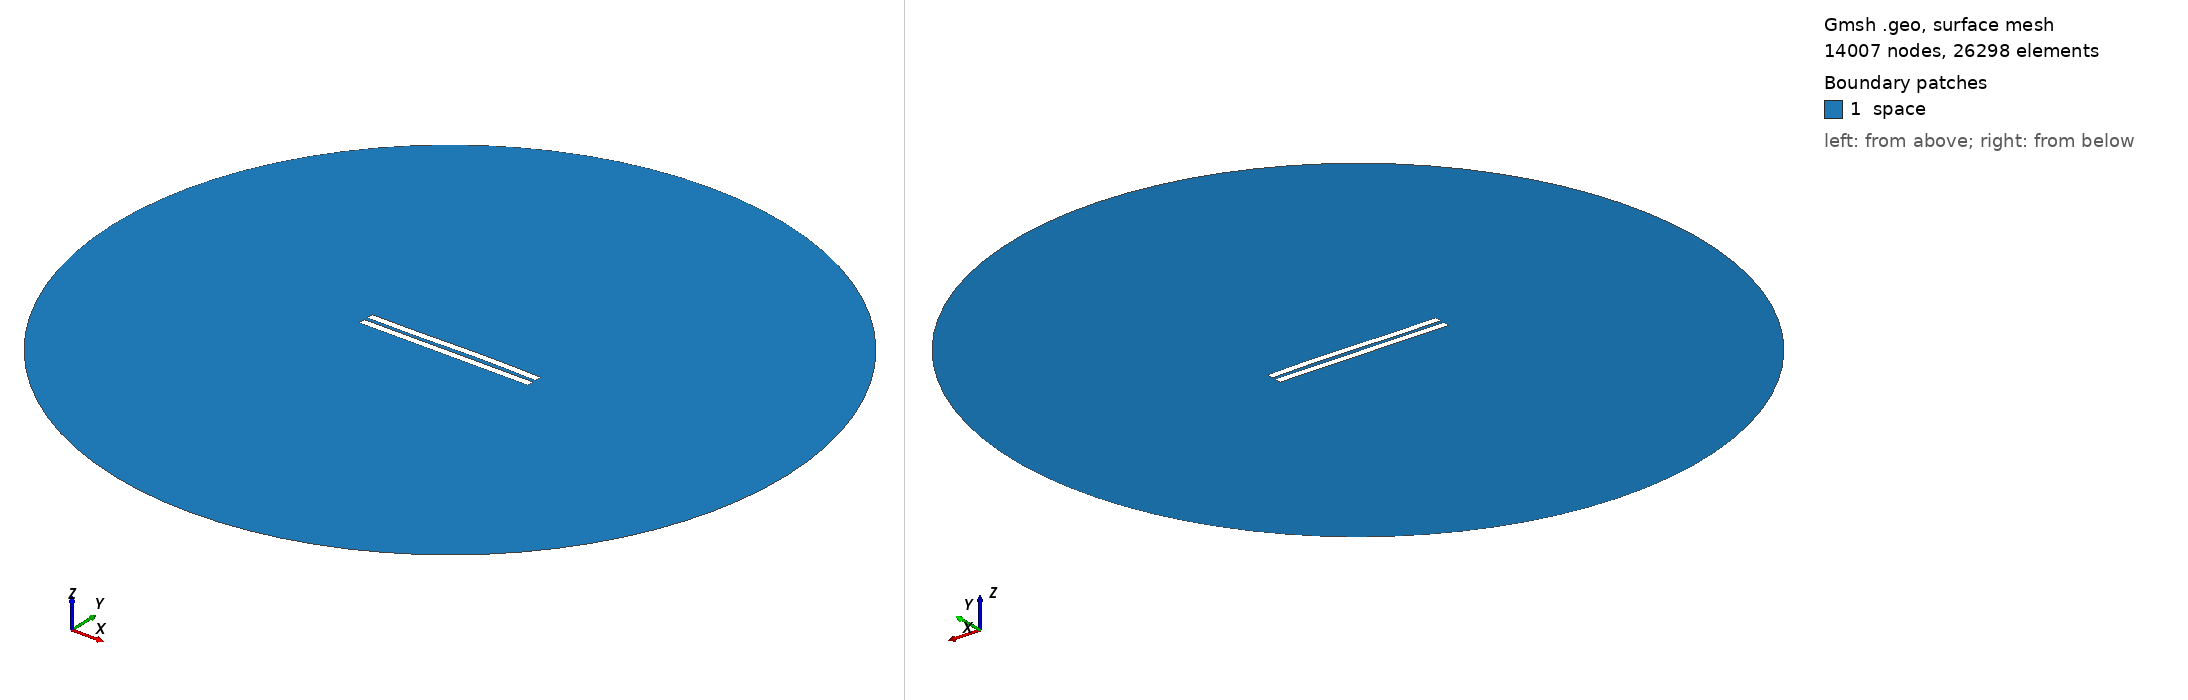

Gmsh geometry script, surface-meshed: 14007 nodes, 26298 surface elements. Boundary patches (legend numbers): 1 space. Left view from above one corner, right view from below the opposite corner. Legend entries are the model's physical surfaces. The drawing asked Gmsh for element sizes between 1% and 20% of the model's largest extent; the script's own settings can give other sizes.

=== 2478.geo (drawn) ===
//---------------------------------------
// Geometry kernel
//---------------------------------------

SetFactory("OpenCASCADE");



//---------------------------------------
// Parameters of the geometry
//---------------------------------------

// Overetch of the upper plate
overetch = 0.0;

// Distance between the plates
distance = 2.25;

// Discretization over the x axis (for the deformation)
nx = 50; 

// Length of the plate
L = 100 - overetch; 

// Number of modes
n = 4; 

// 1st mode coefficient
coeff(1) = 0.15;
beta(1) = 0.596864 * 3.1415926535 / L;

// 2nd mode coefficient
coeff(2) = 0.15;
beta(2) = 1.49418 * 3.1415926535 / L;

// 3rd mode coefficient
coeff(3) = -0.15;
beta(3) = 2.50025 * 3.1415926535 / L;

// 4th mode coefficient
coeff(4) = 0.0;
beta(4) = 3.49999 * 3.1415926535 / L;



//---------------------------------------
// Upper plate (deformed rectangle)
//---------------------------------------

// Coordiantes of the upper plate
xmin = -50;
xmax = 50 - overetch;

// Height of the upper plate
yheight = 4 - 2 * overetch;

// Indexes of the points
UpperID[] = {};
LowerID[] = {};
LeftID[] = {};
RightID[] = {};

// Point index
p = 1;

// Horizontal edges
For i In {1:nx}
    x = xmin + (i-1)*(xmax - xmin)/(nx-1);

    y_bottom = distance / 2 + overetch;
    For j In {1:n}
        C = (Cosh(beta(j)*L) + Cos(beta(j)*L)) / (Sinh(beta(j)*L) + Sin(beta(j)*L));
        y_bottom  = y_bottom + coeff(j) * (Cosh(beta(j)*(x+50)) - Cos(beta(j)*(x+50)) - C * (Sinh(beta(j)*(x+50)) - Sin(beta(j)*(x+50))));
    EndFor

    y_top = y_bottom + yheight;

    Point(p) = {x, y_top, 0, 1.0};
    UpperID[i] = p;
    p = p + 1;

    Point(p) = {x, y_bottom, 0, 1.0};
    LowerID[i] = p;
    p = p + 1;
EndFor

// Create point lists
UpperPts[] = {}; LowerPts[] = {};
For i In {1:nx}
  UpperPts[] += {UpperID[i]};
  LowerPts[] += {LowerID[i]};
EndFor

// Build splines
Spline(1) = {UpperPts[]};
Spline(2) = {LowerPts[]};
Line(3) = {LowerPts[nx-1], UpperPts[nx-1]};
Line(4) = {LowerPts[0], UpperPts[0]};

// Build the plane surface
Curve Loop(1) = {2, 3, -1, -4};
Plane Surface(1) = {1};



//---------------------------------------
// Lower plate (rectangle)
//---------------------------------------

// Vertices
Point(1001) = {-50, -1, 0, 1.0};
Point(1002) = { 50, -1, 0, 1.0};
Point(1003) = { 50,  -5, 0, 1.0};
Point(1004) = {-50,  -5, 0, 1.0};

// Edges
Line(5) = {1001, 1002};
Line(6) = {1002, 1003};
Line(7) = {1003, 1004};
Line(8) = {1004, 1001};

// Plane surface
Line Loop(2) = {5, 6, 7, 8};
Plane Surface(2) = {2}; 



//---------------------------------------
// Outer (fictious) boundary
//---------------------------------------

// Points
Point(1005) = {0, 0, 0};       // Center
Point(1006) = {200, 0, 0};     // Start point
Point(1007) = {0, 200, 0};     // 90 degrees
Point(1008) = {-200, 0, 0};    // 180 degrees
Point(1009) = {0, -200, 0};    // 270 degrees

// Circle arcs (each needs start, center, end)
Circle(9) = {1006, 1005, 1007};
Circle(10) = {1007, 1005, 1008};
Circle(11) = {1008, 1005, 1009};
Circle(12) = {1009, 1005, 1006};

// Plane surface for the entire domain
Curve Loop(3) = {9, 10, 11, 12};
Surface(3) = {3};

// Subtract the plates from the whole domain to obtain the actual domain where we want to solve the equations
BooleanDifference{ Surface{3}; Delete; }{ Surface{1}; Surface{2}; Delete; }




//---------------------------------------
// Transfinite Lines/Curves
//---------------------------------------

// Set the number of points on the boundaries
r = 7;

// Plates
Transfinite Curve {1, 2} = 50*r Using Progression 1;
Transfinite Curve {3, 4} = 2*r Using Progression 1;
Transfinite Line {5, 7} = 50*r Using Progression 1;
Transfinite Line {6, 8} = 2*r Using Progression 1;

// Outer boundary
Transfinite Line {9, 10, 11, 12} = 20 Using Progression 1;



//---------------------------------------
// Physical groups
//---------------------------------------                

// Physical curves (boundaries)
Physical Line("force_segment", 10) = {2};
Physical Line("upper_plate", 11) = {1, 3, 4};
Physical Line("lower_plate", 12) = {5, 6, 7, 8};
Physical Line("boundary", 20) = {9, 10, 11, 12};

// Physical Surfaces
Physical Surface("space", 30) = {3};



//---------------------------------------
// 6. Generate the Mesh
//---------------------------------------

// 2D mesh generation
Mesh 2;
